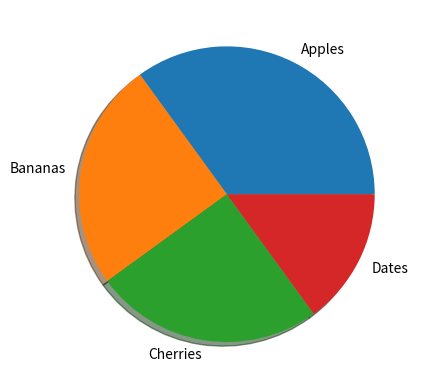

Recreate this plot in Python.
import matplotlib.pyplot as plt
import numpy as np
y = np.array([35, 25, 25, 15])
mylabels = ["Apples", "Bananas", "Cherries", "Dates"]
myexplode = [0, 0, 0, 0]
plt.pie(y, labels = mylabels, explode = myexplode, shadow = True)
plt.show()
